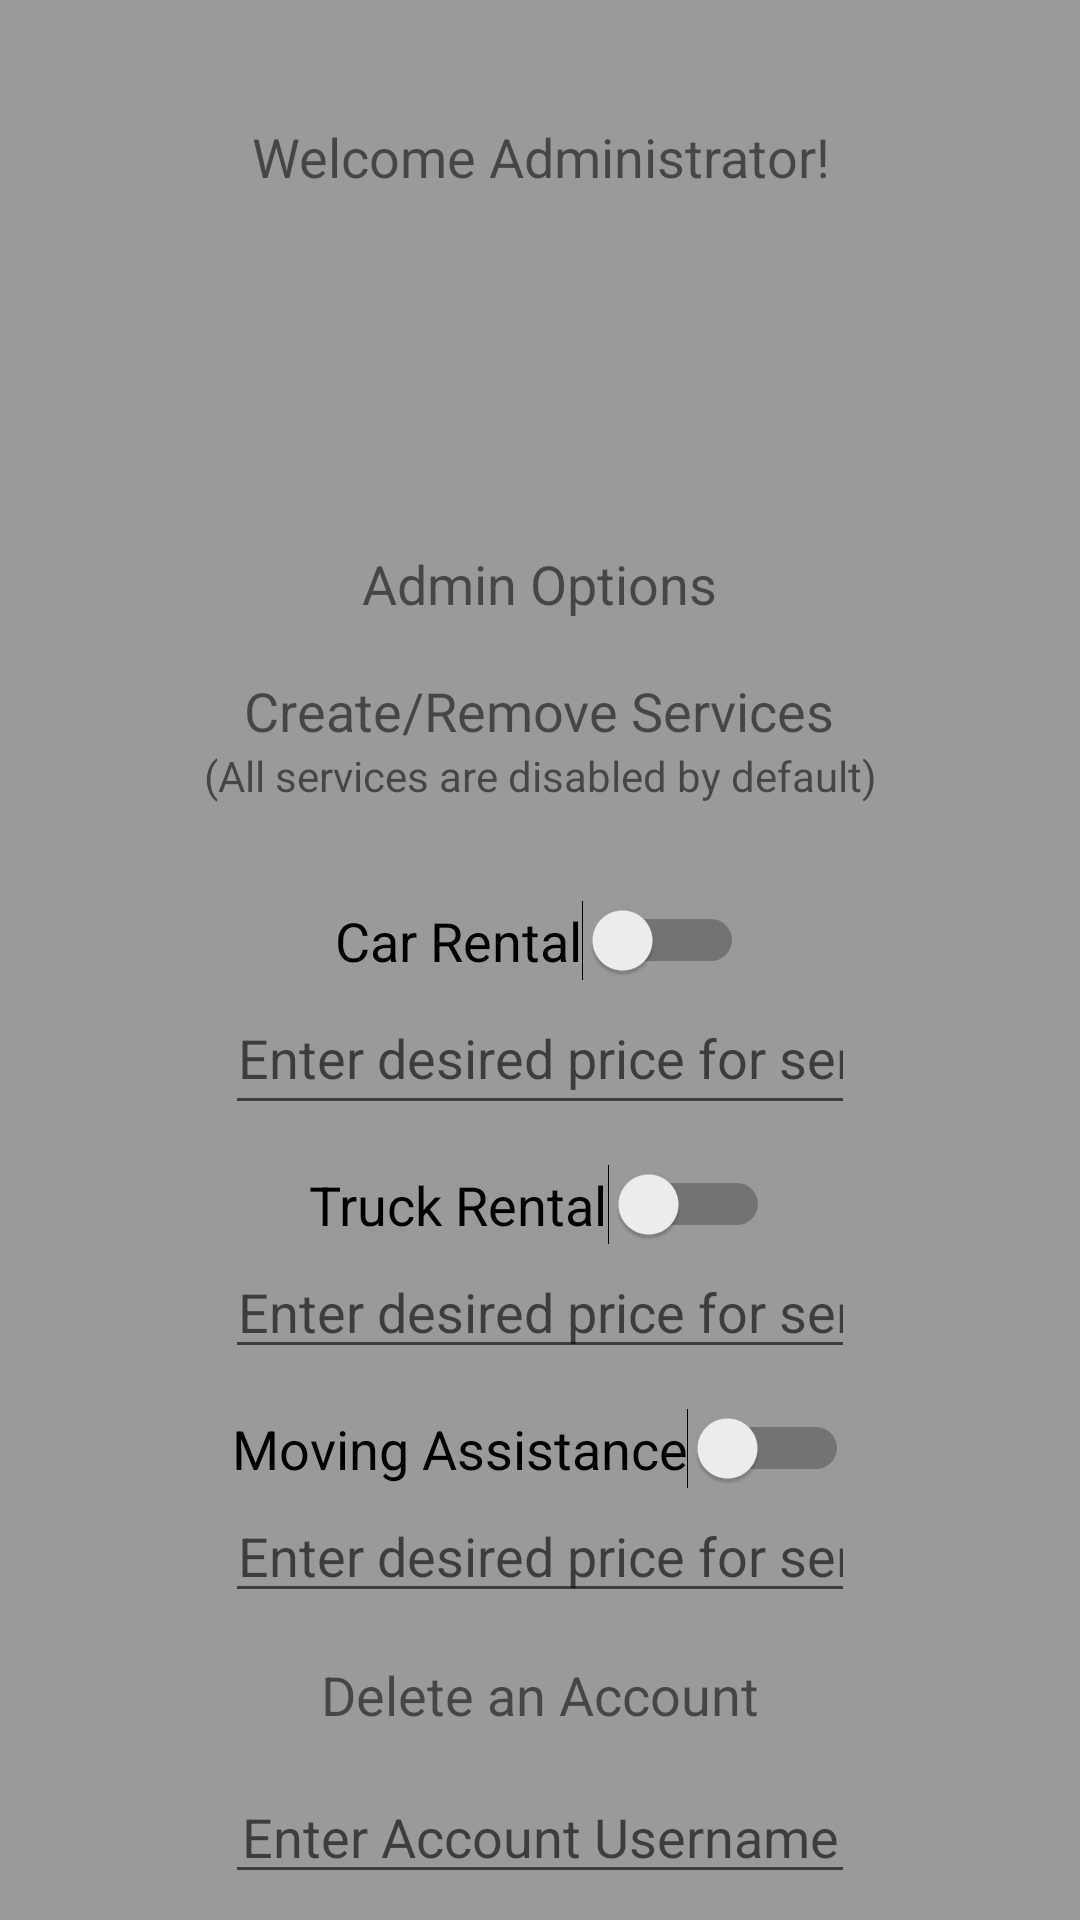

Here is an Android app screen rendered from its layout file. Give the layout XML and the strings, colors and styles it references.
<!-- AndroidManifest.xml: application theme Theme.Seg2105_project_gr49v4 -->
<!-- res/layout/activity_admin.xml -->
<?xml version="1.0" encoding="utf-8"?>

<RelativeLayout xmlns:android="http://schemas.android.com/apk/res/android"
    xmlns:app="http://schemas.android.com/apk/res-auto"
    xmlns:tools="http://schemas.android.com/tools"
    android:layout_width="match_parent"
    android:layout_height="match_parent"
    android:background="#8B4A4444"
    android:gravity="center"
    tools:context=".AdminActivity">

    <LinearLayout
        android:layout_width="match_parent"
        android:layout_height="match_parent"
        android:orientation="vertical">

        <TextView
            android:id="@+id/AdminAccTitleTextView"
            android:layout_width="200dp"
            android:layout_height="40dp"
            android:layout_gravity="center"
            android:fontFamily="sans-serif"
            android:gravity="center"
            android:textSize="20sp"
            android:textStyle="bold"
            tools:text="@string/app_title" />

        <TextView
            android:id="@+id/AdminAccTextView"
            android:layout_width="match_parent"
            android:layout_height="wrap_content"
            android:layout_gravity="center"
            android:gravity="center"
            android:text="@string/AdminAccWelcomeTextView"
            android:textSize="18sp" />

        <ImageView
            android:id="@+id/imageView"
            android:layout_width="match_parent"
            android:layout_height="100dp"
            android:layout_gravity="center"
            app:srcCompat="@drawable/logo_612x612" />

        <Space
            android:layout_width="match_parent"
            android:layout_height="18dp" />

        <TextView
            android:id="@+id/serviceSelectTextView"
            android:layout_width="wrap_content"
            android:layout_height="wrap_content"
            android:layout_gravity="center"
            android:gravity="center"
            android:text="@string/serviceSelectTextView"
            android:textSize="18sp" />

        <Space
            android:layout_width="match_parent"
            android:layout_height="18dp" />

        <TextView
            android:id="@+id/serviceTextView"
            android:layout_width="wrap_content"
            android:layout_height="wrap_content"
            android:layout_gravity="center"
            android:gravity="center"
            android:text="@string/servicesTextView"
            android:textSize="18sp" />

        <TextView
            android:id="@+id/serviceHintTextView"
            android:layout_width="match_parent"
            android:layout_height="wrap_content"
            android:layout_gravity="center"
            android:gravity="center"
            android:text="@string/servicesHintTextView" />

        <Space
            android:layout_width="match_parent"
            android:layout_height="32dp" />

        <Switch
            android:id="@+id/CarRentalSwitch"
            android:layout_width="wrap_content"
            android:layout_height="wrap_content"
            android:layout_gravity="center"
            android:checked="false"
            android:gravity="center"
            android:text="@string/carRentalswitch"
            android:textSize="18sp" />

        <EditText
            android:id="@+id/CarRentalPriceEditText"
            android:layout_width="wrap_content"
            android:layout_height="wrap_content"
            android:layout_gravity="center"
            android:ems="10"
            android:gravity="center"
            android:hint="@string/carRental_hint"
            android:inputType="textPersonName"
            android:minHeight="48dp" />

        <Space
            android:layout_width="match_parent"
            android:layout_height="13dp" />

        <Switch
            android:id="@+id/TruckRentalSwitch"
            android:layout_width="wrap_content"
            android:layout_height="wrap_content"
            android:layout_gravity="center"
            android:checked="false"
            android:gravity="center"
            android:text="@string/truckRentalswitch"
            android:textSize="18sp" />

        <EditText
            android:id="@+id/TruckRentalPriceEditText"
            android:layout_width="wrap_content"
            android:layout_height="wrap_content"
            android:layout_gravity="center"
            android:ems="10"
            android:gravity="center"
            android:hint="@string/truckRental_hint"
            android:inputType="textPersonName" />

        <Space
            android:layout_width="match_parent"
            android:layout_height="13dp" />

        <Switch
            android:id="@+id/MovingAssistanceSwitch"
            android:layout_width="wrap_content"
            android:layout_height="wrap_content"
            android:layout_gravity="center"
            android:gravity="center"
            android:text="@string/movingswitch"
            android:textSize="18sp" />

        <EditText
            android:id="@+id/MovingAssistancePriceEditText"
            android:layout_width="wrap_content"
            android:layout_height="wrap_content"
            android:layout_gravity="center"
            android:ems="10"
            android:gravity="center"
            android:hint="@string/moving_hint"
            android:inputType="textPersonName" />

        <Space
            android:layout_width="match_parent"
            android:layout_height="15dp" />

        <TextView
            android:id="@+id/deleteAccTextView"
            android:layout_width="wrap_content"
            android:layout_height="wrap_content"
            android:layout_gravity="center"
            android:gravity="center"
            android:text="@string/DeleteAccTextView"
            android:textSize="18sp" />

        <Space
            android:layout_width="match_parent"
            android:layout_height="13dp" />

        <EditText
            android:id="@+id/deleteAccUserEditText"
            android:layout_width="wrap_content"
            android:layout_height="wrap_content"
            android:layout_gravity="center"
            android:ems="10"
            android:gravity="center"
            android:hint="@string/DeleteAccUser_hint"
            android:inputType="textPersonName" />

        <Button
            android:id="@+id/deleteAccbtn"
            android:layout_width="250dp"
            android:layout_height="wrap_content"
            android:layout_gravity="center"
            android:backgroundTint="#A53838"
            android:gravity="center"
            android:text="@string/deleteAccbtn" />
    </LinearLayout>
</RelativeLayout>
<!-- resources referenced by this layout -->
<resources>
  <string name="AdminAccWelcomeTextView"> Welcome Administrator!</string>
  <string name="DeleteAccTextView"> Delete an Account</string>
  <string name="DeleteAccUser_hint">Enter Account Username</string>
  <string name="app_title"> Byblos Car Rental </string>
  <string name="carRental_hint">Enter desired price for service</string>
  <string name="carRentalswitch"> Car Rental      </string>
  <string name="deleteAccbtn"> Delete account</string>
  <string name="moving_hint">Enter desired price for service</string>
  <string name="movingswitch">Moving Assistance    </string>
  <string name="serviceSelectTextView"> Admin Options</string>
  <string name="servicesHintTextView">(All services are disabled by default)</string>
  <string name="servicesTextView"> Create/Remove Services </string>
  <string name="truckRental_hint">Enter desired price for service</string>
  <string name="truckRentalswitch">Truck Rental    </string>
  <style name="Theme.Seg2105_project_gr49v4" parent="Theme.MaterialComponents.DayNight.DarkActionBar">
          
          <item name="colorPrimary">@color/purple_500</item>
          <item name="colorPrimaryVariant">@color/purple_700</item>
          <item name="colorOnPrimary">@color/white</item>
          
          <item name="colorSecondary">@color/teal_200</item>
          <item name="colorSecondaryVariant">@color/teal_700</item>
          <item name="colorOnSecondary">@color/black</item>
          
          <item name="android:statusBarColor" tools:targetApi="l">?attr/colorPrimaryVariant</item>
          
      </style>
  <color name="purple_500">#FF6200EE</color>
  <color name="purple_700">#FF3700B3</color>
  <color name="white">#FFFFFFFF</color>
  <color name="teal_200">#FF03DAC5</color>
  <color name="teal_700">#FF018786</color>
  <color name="black">#FF000000</color>
</resources>
